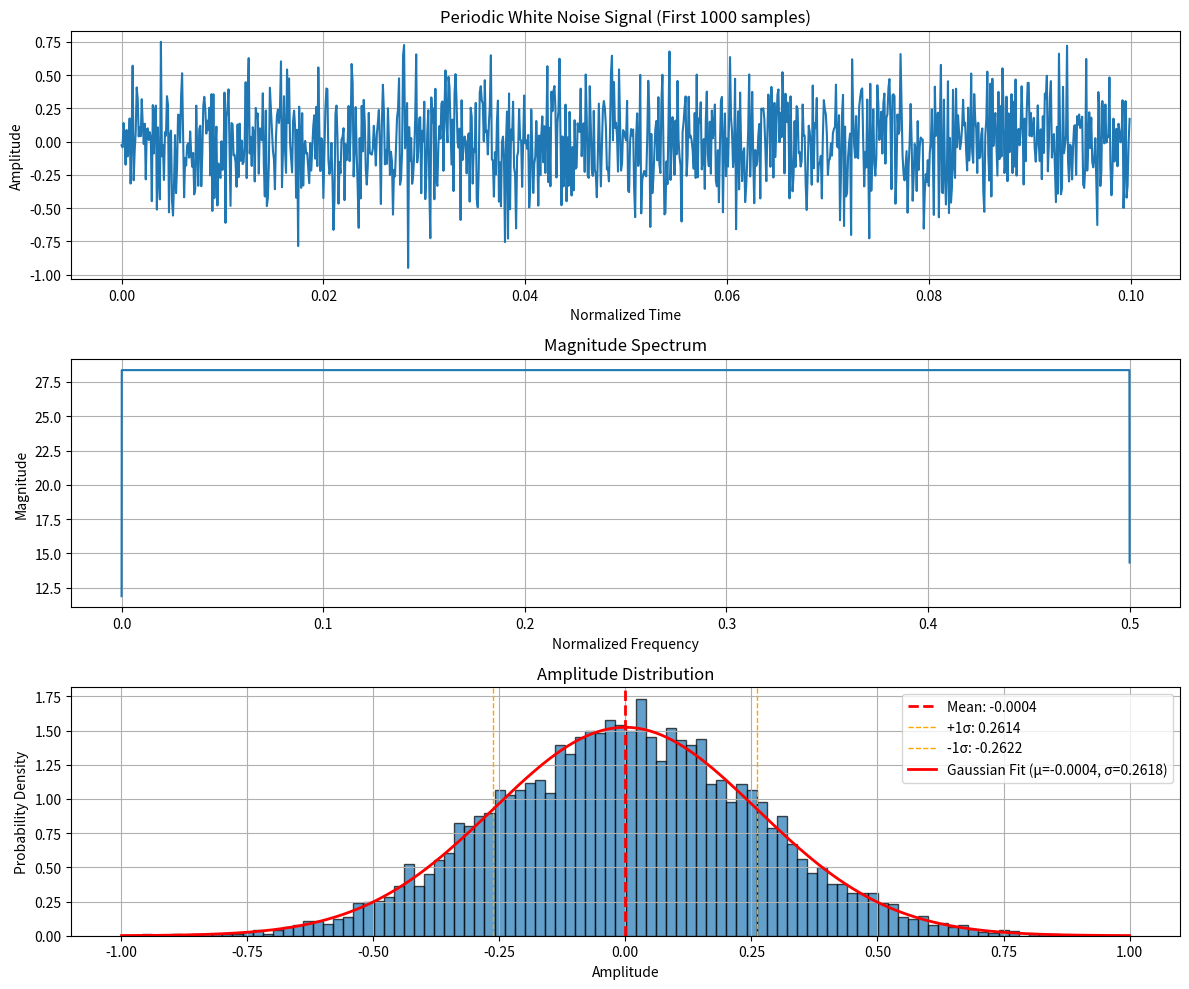

Generate this figure with matplotlib:
import numpy as np
import matplotlib.pyplot as plt
from scipy.stats import norm

def generate_periodic_white_noise(N, seed=42):
    rng = np.random.default_rng(seed)

    # For real FFT, we need N//2 + 1 frequency bins
    n_freqs = N // 2 + 1

    # Create constant amplitude spectrum
    magnitudes = np.ones(n_freqs)

    # Generate random phases (-π to π)
    phases = rng.uniform(-np.pi, np.pi, n_freqs)

    # Create complex spectrum
    spectrum = magnitudes * np.exp(1j * phases)

    # Perform inverse real FFT to get time domain signal
    signal = np.fft.irfft(spectrum)

    signal /= np.max(np.abs(signal))

    return signal

def calculate_crest_factor(signal):
    """
    Calculate the crest factor of a signal.
    Crest factor = Peak value / RMS value

    Parameters:
    signal (numpy.ndarray): Input signal

    Returns:
    float: Crest factor
    """
    peak_value = np.max(np.abs(signal))
    rms_value = np.sqrt(np.mean(signal**2))
    crest_factor = peak_value / rms_value
    return crest_factor

def main():
    # Parameters
    N = 10000  # Number of samples
    seed = 42  # Random seed for reproducibility

    # Generate white noise
    noise = generate_periodic_white_noise(N, seed)

    # Calculate crest factor
    crest_factor = calculate_crest_factor(noise)

    # Print results
    print(f"Generated {N} samples of periodic white noise")
    print(f"Crest Factor: {crest_factor:.4f}")
    print(f"Crest Factor (dB): {20 * np.log10(crest_factor):.2f} dB")

    # Additional statistics
    print(f"\nSignal Statistics:")
    print(f"Mean: {np.mean(noise):.6f}")
    print(f"Standard Deviation: {np.std(noise):.6f}")
    print(f"Peak Value: {np.max(np.abs(noise)):.6f}")
    print(f"RMS Value: {np.sqrt(np.mean(noise**2)):.6f}")

    # Plot the signal and its spectrum
    fig, (ax1, ax2, ax3) = plt.subplots(3, 1, figsize=(12, 10))

    # Time domain plot
    time = np.arange(N) / N
    ax1.plot(time[:1000], noise[:1000])  # Show first 1000 samples
    ax1.set_title('Periodic White Noise Signal (First 1000 samples)')
    ax1.set_xlabel('Normalized Time')
    ax1.set_ylabel('Amplitude')
    ax1.grid(True)

    # Frequency domain magnitude
    freqs = np.fft.rfftfreq(N)
    fft_magnitude = np.abs(np.fft.rfft(noise))
    ax2.plot(freqs, 20*np.log10(fft_magnitude))
    ax2.set_title('Magnitude Spectrum')
    ax2.set_xlabel('Normalized Frequency')
    ax2.set_ylabel('Magnitude')
    ax2.grid(True)

    # Histogram of signal values
    ax3.hist(noise, bins=100, density=True, alpha=0.7, edgecolor='black')
    ax3.set_title('Amplitude Distribution')
    ax3.set_xlabel('Amplitude')
    ax3.set_ylabel('Probability Density')
    ax3.grid(True)

    mean_val = np.mean(noise)
    std_val = np.std(noise)
    ax3.axvline(mean_val, color='red', linestyle='--', linewidth=2, label=f'Mean: {mean_val:.4f}')
    ax3.axvline(mean_val + std_val, color='orange', linestyle='--', linewidth=1, label=f'+1σ: {mean_val + std_val:.4f}')
    ax3.axvline(mean_val - std_val, color='orange', linestyle='--', linewidth=1, label=f'-1σ: {mean_val - std_val:.4f}')
    
    # Fit and overlay Gaussian distribution
    mu, sigma = norm.fit(noise)
    x = np.linspace(noise.min(), noise.max(), 1000)
    gaussian_fit = norm.pdf(x, mu, sigma)
    ax3.plot(x, gaussian_fit, 'r-', linewidth=2, label=f'Gaussian Fit (μ={mu:.4f}, σ={sigma:.4f})')
    
    ax3.legend()

    plt.tight_layout()
    plt.show()

    return noise, crest_factor

if __name__ == "__main__":
    signal, cf = main()
